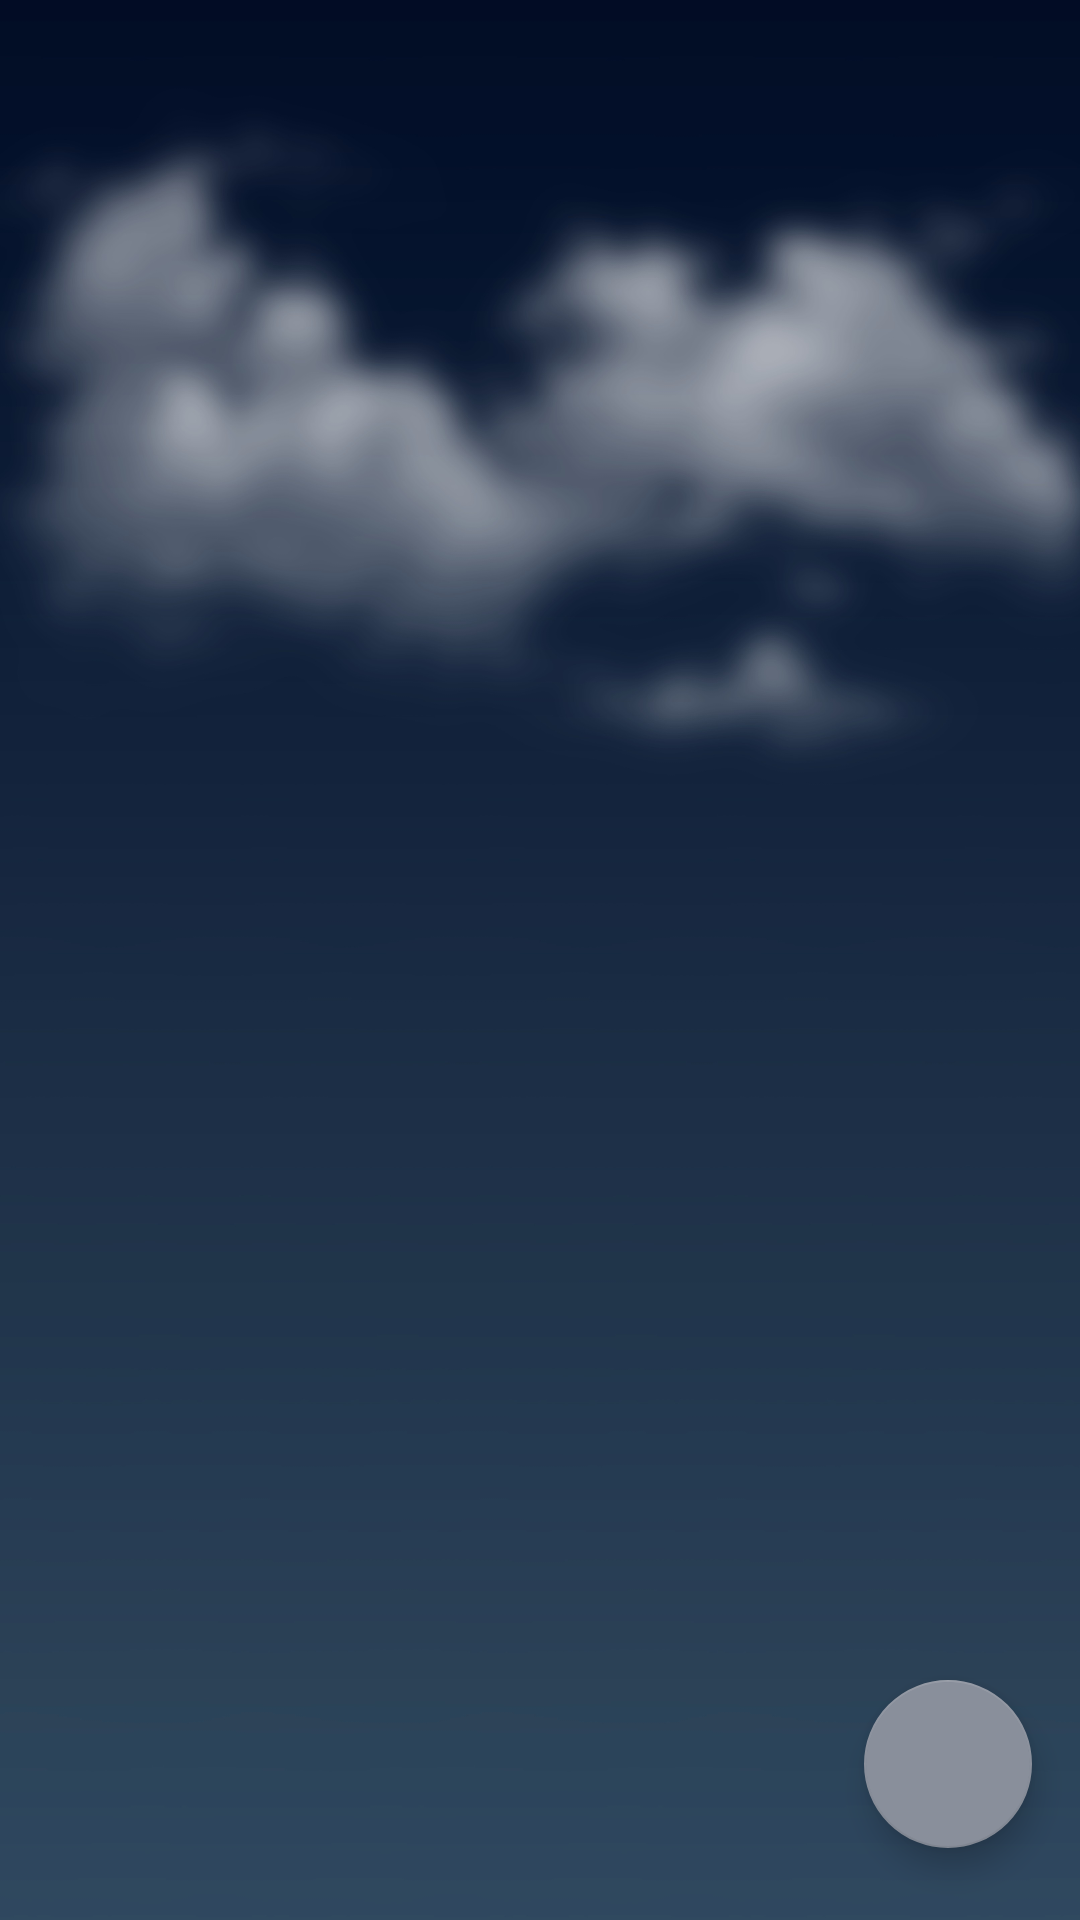

Android layout source for this screen:
<!-- AndroidManifest.xml: application theme Theme.WetharApplication -->
<!-- res/layout/fragment_alert.xml -->
<?xml version="1.0" encoding="utf-8"?>
<androidx.constraintlayout.widget.ConstraintLayout xmlns:android="http://schemas.android.com/apk/res/android"
    xmlns:app="http://schemas.android.com/apk/res-auto"
    xmlns:tools="http://schemas.android.com/tools"
    android:id="@+id/Alert_Constrain"
    android:layout_width="match_parent"
    android:layout_height="match_parent"
    android:background="@drawable/bakground4"
    tools:context=".alert.model.AlertFragment">

    <com.google.android.material.floatingactionbutton.FloatingActionButton
        android:id="@+id/alertFAB"
        android:layout_width="wrap_content"
        android:layout_height="wrap_content"
        android:layout_marginEnd="16dp"
        android:layout_marginBottom="24dp"
        android:backgroundTint="#898f9b"
        android:clickable="true"
        android:src="@drawable/baseline_add_24"
        app:layout_constraintBottom_toBottomOf="parent"
        app:layout_constraintEnd_toEndOf="parent" />

    <androidx.recyclerview.widget.RecyclerView
        android:id="@+id/alert_recy"
        android:layout_width="384dp"
        android:layout_height="639dp"
        android:layout_marginTop="64dp"
        app:layout_constraintBottom_toTopOf="@+id/alertFAB"
        app:layout_constraintEnd_toEndOf="parent"
        app:layout_constraintStart_toStartOf="parent"
        app:layout_constraintTop_toTopOf="parent" />


    <com.airbnb.lottie.LottieAnimationView
        android:id="@+id/alrt_lottie"
        android:layout_width="400dp"
        android:layout_height="400dp"
        android:layout_centerInParent="true"
        android:visibility="gone"
        app:layout_constraintBottom_toBottomOf="parent"
        app:layout_constraintEnd_toEndOf="parent"
        app:layout_constraintStart_toStartOf="parent"
        app:layout_constraintTop_toTopOf="parent"
        app:lottie_autoPlay="true"
        app:lottie_rawRes="@raw/alert" />

</androidx.constraintlayout.widget.ConstraintLayout>
<!-- resources referenced by this layout -->
<resources>
  <!-- drawable bakground4: jpg bitmap (drawable, 267862 bytes) -->
  <style name="Theme.WetharApplication" parent="Theme.MaterialComponents.DayNight.DarkActionBar">
          
          <item name="colorPrimary">#1d2f47</item>
          <item name="colorPrimaryVariant">@color/purple_700</item>
          <item name="colorOnPrimary">@color/white</item>
          
          <item name="colorSecondary">#898F9B</item>
          <item name="colorSecondaryVariant">@color/teal_700</item>
          <item name="colorOnSecondary">@color/black</item>
          
          <item name="android:statusBarColor">#1d2f47</item>
          
      </style>
  <!-- not gathered from this repository: default colours our renderer supplied (Android Studio template values) -->
  <color name="purple_700">#FF3700B3</color>
  <color name="teal_700">#FF018786</color>
  <color name="black">#FF000000</color>
  <color name="white">#FFFFFFFF</color>
</resources>
